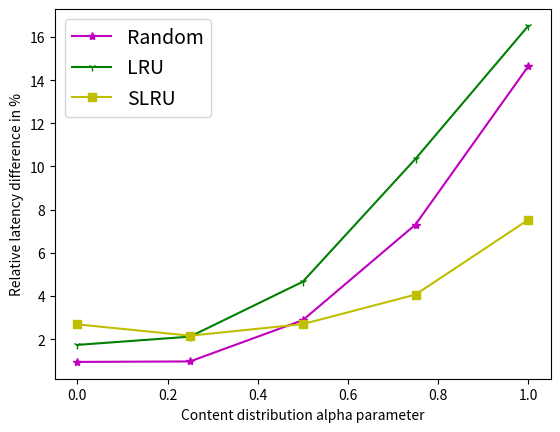

Here is the Python script that generated this plot:
import numpy as np
import matplotlib.pyplot as plt

LEGEND_SIZE = 14

POLICY_STYLE = {
    'NULL':             'k:',
    'MIN':              'k-o',
    'FIFO':             'b-p',
    'LRU':              'g-1',
    'SLRU':             'y-s',
    'MDMR':             'b-x',
    'PERFECT_LFU':      'r-2',
    'IN_CACHE_LFU':     'c-3',
    'IN_CACHE_LFU_EVICT_FIRST': 'b-+',
    'DS2OS_PERFECT_LFU': 'r-x',
    'RAND':             'm-*',
}

POLICY_LEGEND = {
    'NULL':             'No Caching',
    'MIN':              'Belady\'s MIN',
    'FIFO':             'FIFO',
    'LRU':              'LRU',
    'SLRU':             'SLRU',
    'MDMR':             'MDMR',
    'PERFECT_LFU':      'Perfect LFU',
    'IN_CACHE_LFU':     'In-Cache LFU',
    'IN_CACHE_LFU_EVICT_FIRST': 'In-Cache LFU',
    'DS2OS_PERFECT_LFU': 'Version-agnostic Perfect LFU',
    'RAND':             'Random',
}

alphas    = [0, 0.25, 0.5, 0.75, 1]
perc_diff = [0.945045434876679, 0.9678961552528342, 2.878644850010481, 7.30965599551332, 14.640917624625672]
# lfu  = [323.54,   320.4476, 305.088,  261.7524, 190.4744]
# rr   = [326.5976, 323.5492, 313.8704, 280.8856, 218.3616]
# lru  = [329.15,   327.2288, 319.3072, 288.8568, 221.9272]
# slru = [332.2304, 327.3696, 313.3148, 272.3912, 204.8156]
latencies = {
    'IN_CACHE_LFU_EVICT_FIRST':  [323.54,   320.4476, 305.088,  261.7524, 190.4744],
    'RAND':   [326.5976, 323.5492, 313.8704, 280.8856, 218.3616],
    'LRU':  [329.15,   327.2288, 319.3072, 288.8568, 221.9272],
    'SLRU': [332.2304, 327.3696, 313.3148, 272.3912, 204.8156]
}

# These lines prevent insertion of Type 3 fonts in figures
# Publishers don't want them
plt.rcParams['ps.useafm'] = True
plt.rcParams['pdf.use14corefonts'] = True

# If True text is interpreted as LaTeX, e.g. underscore are interpreted as
# subscript. If False, text is interpreted literally
plt.rcParams['text.usetex'] = False


def main():
    for key in latencies:
        arr = latencies[key]
        factors = []
        for i in range(len(arr)):
            factors += [arr[i]/latencies['IN_CACHE_LFU_EVICT_FIRST'][i]]
        diffs = [(factor - 1)*100 for factor in factors]
        print(key, diffs)
        if key != 'IN_CACHE_LFU_EVICT_FIRST':
            plt.plot(alphas, diffs, color=POLICY_STYLE[key][0], marker=POLICY_STYLE[key][-1])
    # plt.plot(alphas, perc_diff)
    # plt.xticks(alphas)
    plt.xlabel('Content distribution alpha parameter')
    plt.ylabel('Relative latency difference in %')
    legend = [POLICY_LEGEND[l] for l in ['RAND', 'LRU', 'SLRU']]
    plt.legend(legend, prop={'size': LEGEND_SIZE})
    plt.show()

if __name__ == "__main__":
    main()